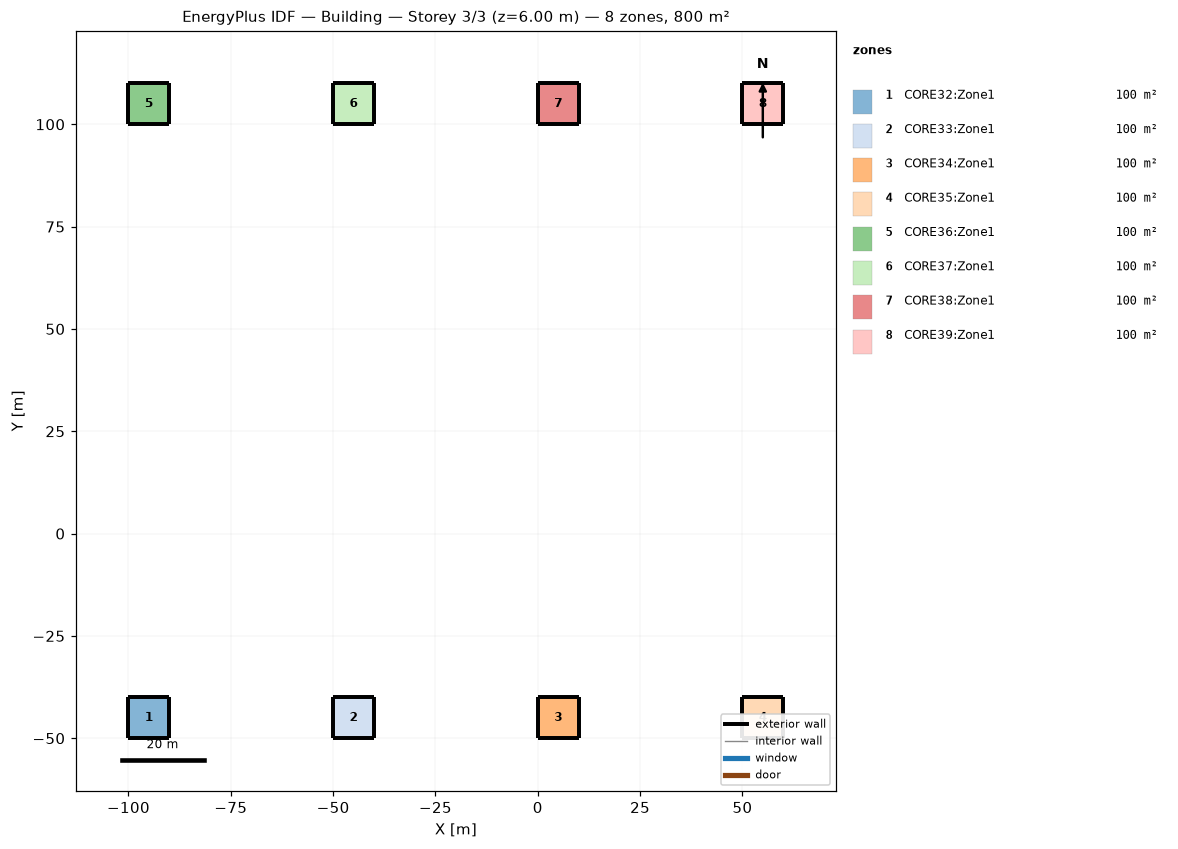
=== STOREY PLAN SPEC (per zone: floor XY polygon, exterior-wall plan segments, windows/doors) ===
zone 1: CORE32:Zone1  (100.0 m²)
  floor: (-90.00, -50.00) (-100.00, -50.00) (-100.00, -40.00) (-90.00, -40.00)
  exterior wall: (-90.00, -50.00) – (-90.00, -40.00)  [10.0 m]
  exterior wall: (-90.00, -40.00) – (-100.00, -40.00)  [10.0 m]
  exterior wall: (-100.00, -40.00) – (-100.00, -50.00)  [10.0 m]
  exterior wall: (-100.00, -50.00) – (-90.00, -50.00)  [10.0 m]
zone 2: CORE33:Zone1  (100.0 m²)
  floor: (-40.00, -50.00) (-50.00, -50.00) (-50.00, -40.00) (-40.00, -40.00)
  exterior wall: (-40.00, -50.00) – (-40.00, -40.00)  [10.0 m]
  exterior wall: (-40.00, -40.00) – (-50.00, -40.00)  [10.0 m]
  exterior wall: (-50.00, -40.00) – (-50.00, -50.00)  [10.0 m]
  exterior wall: (-50.00, -50.00) – (-40.00, -50.00)  [10.0 m]
zone 3: CORE34:Zone1  (100.0 m²)
  floor: (10.00, -50.00) (0.00, -50.00) (0.00, -40.00) (10.00, -40.00)
  exterior wall: (10.00, -50.00) – (10.00, -40.00)  [10.0 m]
  exterior wall: (10.00, -40.00) – (0.00, -40.00)  [10.0 m]
  exterior wall: (0.00, -40.00) – (0.00, -50.00)  [10.0 m]
  exterior wall: (0.00, -50.00) – (10.00, -50.00)  [10.0 m]
zone 4: CORE35:Zone1  (100.0 m²)
  floor: (60.00, -50.00) (50.00, -50.00) (50.00, -40.00) (60.00, -40.00)
  exterior wall: (60.00, -50.00) – (60.00, -40.00)  [10.0 m]
  exterior wall: (60.00, -40.00) – (50.00, -40.00)  [10.0 m]
  exterior wall: (50.00, -40.00) – (50.00, -50.00)  [10.0 m]
  exterior wall: (50.00, -50.00) – (60.00, -50.00)  [10.0 m]
zone 5: CORE36:Zone1  (100.0 m²)
  floor: (-90.00, 100.00) (-100.00, 100.00) (-100.00, 110.00) (-90.00, 110.00)
  exterior wall: (-90.00, 100.00) – (-90.00, 110.00)  [10.0 m]
  exterior wall: (-90.00, 110.00) – (-100.00, 110.00)  [10.0 m]
  exterior wall: (-100.00, 110.00) – (-100.00, 100.00)  [10.0 m]
  exterior wall: (-100.00, 100.00) – (-90.00, 100.00)  [10.0 m]
zone 6: CORE37:Zone1  (100.0 m²)
  floor: (-40.00, 100.00) (-50.00, 100.00) (-50.00, 110.00) (-40.00, 110.00)
  exterior wall: (-40.00, 100.00) – (-40.00, 110.00)  [10.0 m]
  exterior wall: (-40.00, 110.00) – (-50.00, 110.00)  [10.0 m]
  exterior wall: (-50.00, 110.00) – (-50.00, 100.00)  [10.0 m]
  exterior wall: (-50.00, 100.00) – (-40.00, 100.00)  [10.0 m]
zone 7: CORE38:Zone1  (100.0 m²)
  floor: (10.00, 100.00) (0.00, 100.00) (0.00, 110.00) (10.00, 110.00)
  exterior wall: (10.00, 100.00) – (10.00, 110.00)  [10.0 m]
  exterior wall: (10.00, 110.00) – (0.00, 110.00)  [10.0 m]
  exterior wall: (0.00, 110.00) – (0.00, 100.00)  [10.0 m]
  exterior wall: (0.00, 100.00) – (10.00, 100.00)  [10.0 m]
zone 8: CORE39:Zone1  (100.0 m²)
  floor: (60.00, 100.00) (50.00, 100.00) (50.00, 110.00) (60.00, 110.00)
  exterior wall: (60.00, 100.00) – (60.00, 110.00)  [10.0 m]
  exterior wall: (60.00, 110.00) – (50.00, 110.00)  [10.0 m]
  exterior wall: (50.00, 110.00) – (50.00, 100.00)  [10.0 m]
  exterior wall: (50.00, 100.00) – (60.00, 100.00)  [10.0 m]

=== DERIVED (storey summary) ===
Building: Building
Storey: 3 of 3  (floor level z = 6.00 m)
Storey gross floor area: 800.0 m²
Zones on this storey: 8
  - CORE32:Zone1: floor 100.0 m²; exterior wall 40.0 m (120.0 m²); WWR 0.0%
  - CORE33:Zone1: floor 100.0 m²; exterior wall 40.0 m (120.0 m²); WWR 0.0%
  - CORE34:Zone1: floor 100.0 m²; exterior wall 40.0 m (120.0 m²); WWR 0.0%
  - CORE35:Zone1: floor 100.0 m²; exterior wall 40.0 m (120.0 m²); WWR 0.0%
  - CORE36:Zone1: floor 100.0 m²; exterior wall 40.0 m (120.0 m²); WWR 0.0%
  - CORE37:Zone1: floor 100.0 m²; exterior wall 40.0 m (120.0 m²); WWR 0.0%
  - CORE38:Zone1: floor 100.0 m²; exterior wall 40.0 m (120.0 m²); WWR 0.0%
  - CORE39:Zone1: floor 100.0 m²; exterior wall 40.0 m (120.0 m²); WWR 0.0%
Zone adjacency: (none detected)